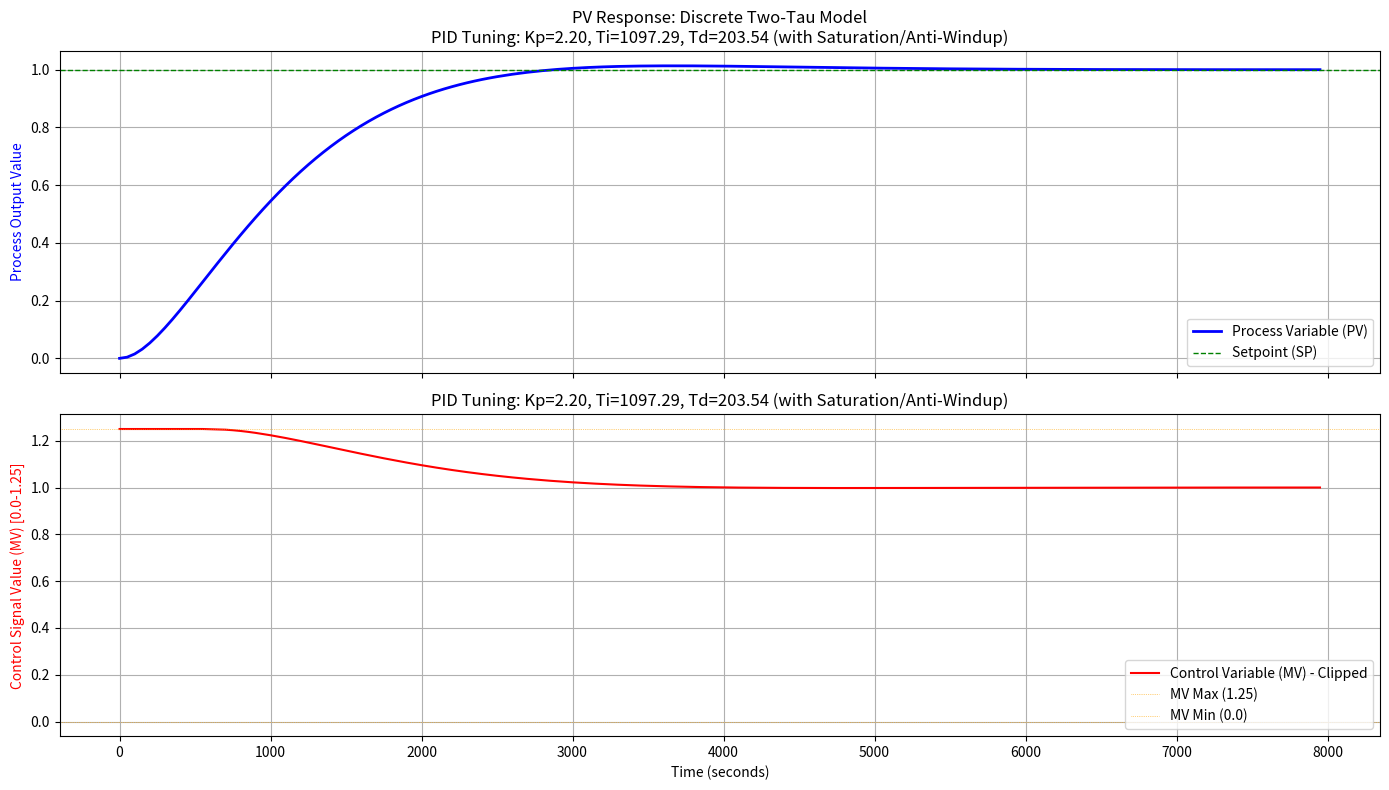

This figure's Python source:
import numpy as np
from scipy import signal
import matplotlib.pyplot as plt

# --- 1. Define Constants and Parameters ---
TC = 1000.0  # Time scaling factor used for consistent time basis
Ts = 50.0    # Sample Time (s)
Ts_r = Ts / TC # Rescaled Sample Time

# Process Parameters (Two-Tau Model)
tau1 = 309.2
tau2 = 1168.8
tau1_r = tau1 / TC 
tau2_r = tau2 / TC 
K_process = 1.0

# PID Parameters (Aggressive Tuning)
Kp = 2.2
Ti = 1097.29
Td = 203.54
Ki = Kp / Ti # Integral Gain
Kd = Kp * Td # Derivative Gain

# Valve Limits (Saturation)
MV_MIN = 0.0
MV_MAX = 1.25

# Simulation Time
time_sim = 8000.0
time_vec = np.arange(0, time_sim, Ts)
num_steps = len(time_vec)

# --- 2. Discrete Process Model (Controllable Canonical Form) ---
# Defines the system G(s) = K / (tau1*tau2*s^2 + (tau1 + tau2)*s + 1)
a = tau1_r * tau2_r
b = tau1_r + tau2_r

# Continuous State-Space Matrices 
A_c = np.array([[0, 1], [-1/a, -b/a]]) # 2x2
B_c = np.array([[0], [K_process / a]]) # 2x1
C_c = np.array([[1, 0]]) # 1x2
D_c = np.array([[0.0]]) # 1x1 FIX: Explicit 2D array definition

# Convert Continuous State-Space (SS) to Discrete SS
G_d = signal.cont2discrete((A_c, B_c, C_c, D_c), dt=Ts_r)

# --- GUARANTEED FIX: Indexing the output tuple ---
A_d = G_d[0] 
B_d = G_d[1]
C_d = G_d[2]
D_d = G_d[3]

# --- 3. Discrete Simulation Loop ---

# Initialization
PV = np.zeros(num_steps)
MV = np.zeros(num_steps)
SP = np.ones(num_steps) # Unit Step Input (Setpoint = 1.0)
State = np.zeros((2, 1)) # State vector for the process model
integral_term = 0.0
PV_prev = 0.0 # For Derivative action

for k in range(num_steps):
    # Process Variable (PV) reading
    PV[k] = (C_d @ State)[0, 0]
    
    # Error Calculation
    Error = SP[k] - PV[k]
    
    # --- PID Calculation (Discrete Position Algorithm) ---
    
    # 1. Proportional Term
    P_term = Kp * Error
    
    # 2. Derivative Term (Derivative on PV for smoother control)
    if k > 0:
        D_term = - Kd * (PV[k] - PV_prev) / Ts 
    else:
        D_term = 0.0
        
    # Calculate Raw Output (P + I + D)
    raw_mv = P_term + D_term + integral_term 
    
    # 3. Apply Saturation (MV Clipping)
    mv_out = np.clip(raw_mv, MV_MIN, MV_MAX)
    MV[k] = mv_out
    
    # 4. Anti-Windup: Conditional Integration
    if raw_mv == mv_out:
        integral_term += Ki * Error * Ts
    
    # Store previous PV for next D-term calculation
    PV_prev = PV[k]
    
    # Update Process State (New Input is the Saturated MV)
    State = A_d @ State + B_d * mv_out

# --- 4. Visualization ---

FIGSIZE = (14, 8)
PV_LW = 2.0
CV_LW = 1.5

# Title string including the PID parameters
tuning_title = f'PID Tuning: Kp={Kp:.2f}, Ti={Ti:.2f}, Td={Td:.2f} (with Saturation/Anti-Windup)'

fig, axes = plt.subplots(2, 1, figsize=FIGSIZE, sharex=True)
time_out_s = time_vec 

# 🌡️ Plot Process Variable (PV)
ax1 = axes[0]
ax1.plot(time_out_s, PV, 'b-', linewidth=PV_LW, label='Process Variable (PV)')
ax1.axhline(y=1.0, color='g', linestyle='--', linewidth=1.0, label='Setpoint (SP)')
ax1.set_ylabel('Process Output Value', color='b')
ax1.grid(True)
ax1.set_title(r'PV Response: Discrete Two-Tau Model' + '\n' + tuning_title)
ax1.legend(loc='lower right')

# 📈 Plot Control Variable (CV)
ax2 = axes[1]
ax2.plot(time_out_s, MV, 'r-', linewidth=CV_LW, label='Control Variable (MV) - Clipped')
ax2.axhline(y=MV_MAX, color='orange', linestyle=':', linewidth=0.5, label=f'MV Max ({MV_MAX})')
ax2.axhline(y=MV_MIN, color='orange', linestyle=':', linewidth=0.5, label=f'MV Min ({MV_MIN})')
ax2.set_ylabel(f'Control Signal Value (MV) [{MV_MIN}-{MV_MAX}]', color='r')
ax2.set_xlabel('Time (seconds)')
ax2.grid(True)
ax2.set_title(tuning_title)
ax2.legend(loc='lower right')

plt.tight_layout()
plt.show()
